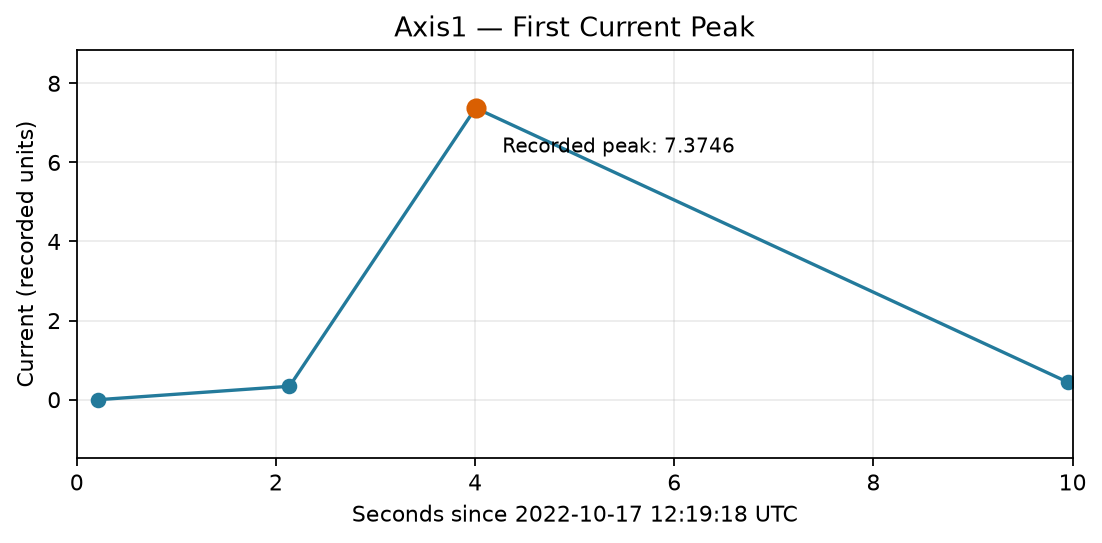

The file beside this chart, header and first rows:
Timestamp, Axis1, ElapsedSeconds
2022-10-17 12:19:18.218000+00:00, 0.0, 0.218
2022-10-17 12:19:20.136000+00:00, 0.3388, 2.136
2022-10-17 12:19:22.005000+00:00, 7.375, 4.005
2022-10-17 12:19:27.952000+00:00, 0.443, 9.952
